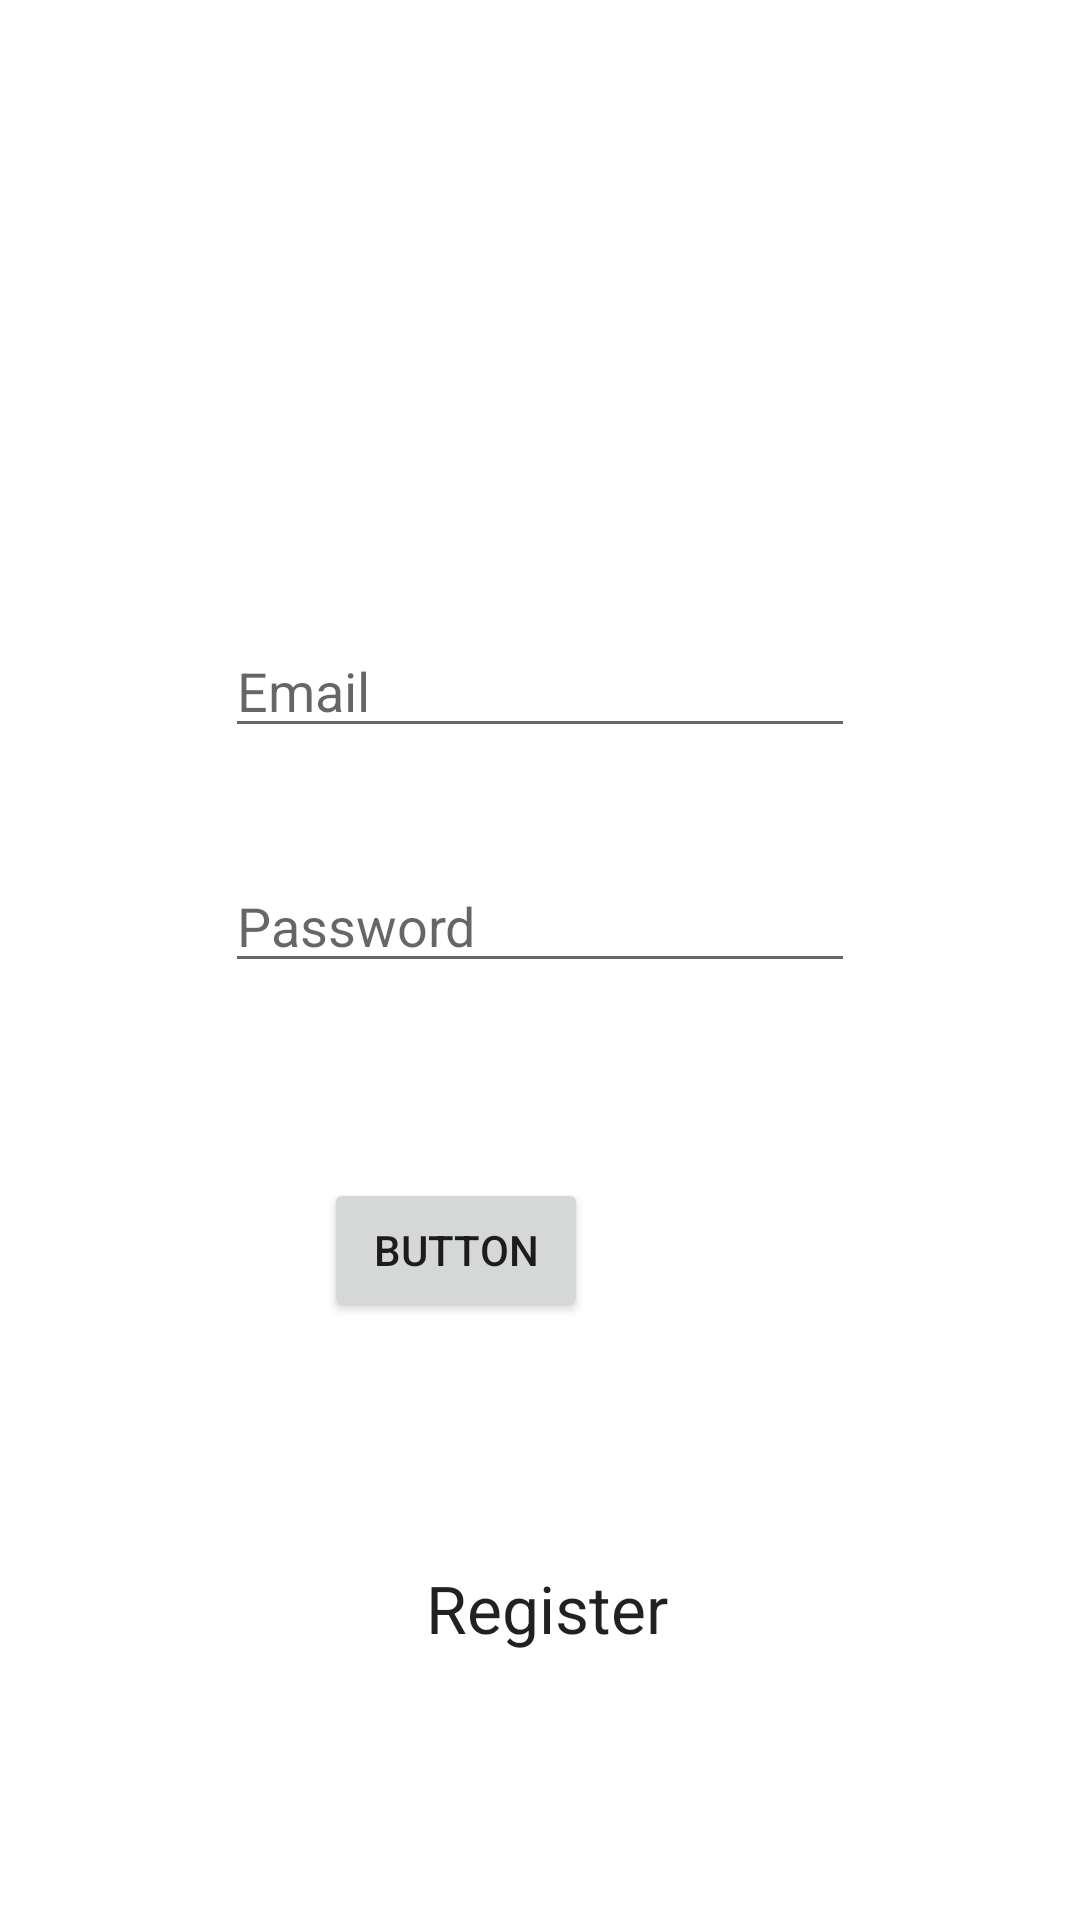

Reconstruct the res/layout file that produces this screen, plus the resources it refers to.
<!-- AndroidManifest.xml: application theme Theme.FireStoreAuth -->
<!-- res/layout/activity_main.xml -->
<?xml version="1.0" encoding="utf-8"?>
<androidx.constraintlayout.widget.ConstraintLayout xmlns:android="http://schemas.android.com/apk/res/android"
    xmlns:app="http://schemas.android.com/apk/res-auto"
    xmlns:tools="http://schemas.android.com/tools"
    android:layout_width="match_parent"
    android:layout_height="match_parent"
    tools:context=".MainActivity">

    <EditText
        android:id="@+id/User_reg"
        android:layout_width="wrap_content"
        android:layout_height="wrap_content"
        android:layout_marginTop="208dp"
        android:ems="10"
        android:hint="Email"
        android:inputType="textPersonName"
        app:layout_constraintEnd_toEndOf="parent"
        app:layout_constraintStart_toStartOf="parent"
        app:layout_constraintTop_toTopOf="parent" />

    <EditText
        android:id="@+id/Pass_reg"
        android:layout_width="wrap_content"
        android:layout_height="wrap_content"
        android:layout_marginTop="37dp"
        android:ems="10"
        android:hint="Password"
        android:inputType="textPersonName"
        app:layout_constraintStart_toStartOf="@+id/User_reg"
        app:layout_constraintTop_toBottomOf="@+id/User_reg" />

    <Button
        android:id="@+id/Login"
        android:layout_width="wrap_content"
        android:layout_height="wrap_content"
        android:layout_marginStart="33dp"
        android:layout_marginTop="65dp"
        android:text="Button"
        app:layout_constraintStart_toStartOf="@+id/Pass_reg"
        app:layout_constraintTop_toBottomOf="@+id/Pass_reg" />

    <TextView
        android:id="@+id/Register"
        android:layout_width="96dp"
        android:layout_height="38dp"
        android:layout_marginStart="142dp"
        android:text="Register"
        android:textAppearance="@style/TextAppearance.AppCompat.Large"
        app:layout_constraintBottom_toBottomOf="parent"
        app:layout_constraintStart_toStartOf="parent"
        app:layout_constraintTop_toBottomOf="@+id/Login" />
</androidx.constraintlayout.widget.ConstraintLayout>
<!-- resources referenced by this layout -->
<resources>
  <style name="Theme.FireStoreAuth" parent="Theme.MaterialComponents.DayNight.DarkActionBar">
          
          <item name="colorPrimary">@color/purple_500</item>
          <item name="colorPrimaryVariant">@color/purple_700</item>
          <item name="colorOnPrimary">@color/white</item>
          
          <item name="colorSecondary">@color/teal_200</item>
          <item name="colorSecondaryVariant">@color/teal_700</item>
          <item name="colorOnSecondary">@color/black</item>
          
          <item name="android:statusBarColor">?attr/colorPrimaryVariant</item>
          
      </style>
  <!-- not gathered from this repository: default colours our renderer supplied (Android Studio template values) -->
  <color name="purple_500">#FF6200EE</color>
  <color name="purple_700">#FF3700B3</color>
  <color name="teal_200">#FF03DAC5</color>
  <color name="teal_700">#FF018786</color>
  <color name="black">#FF000000</color>
  <color name="white">#FFFFFFFF</color>
</resources>
